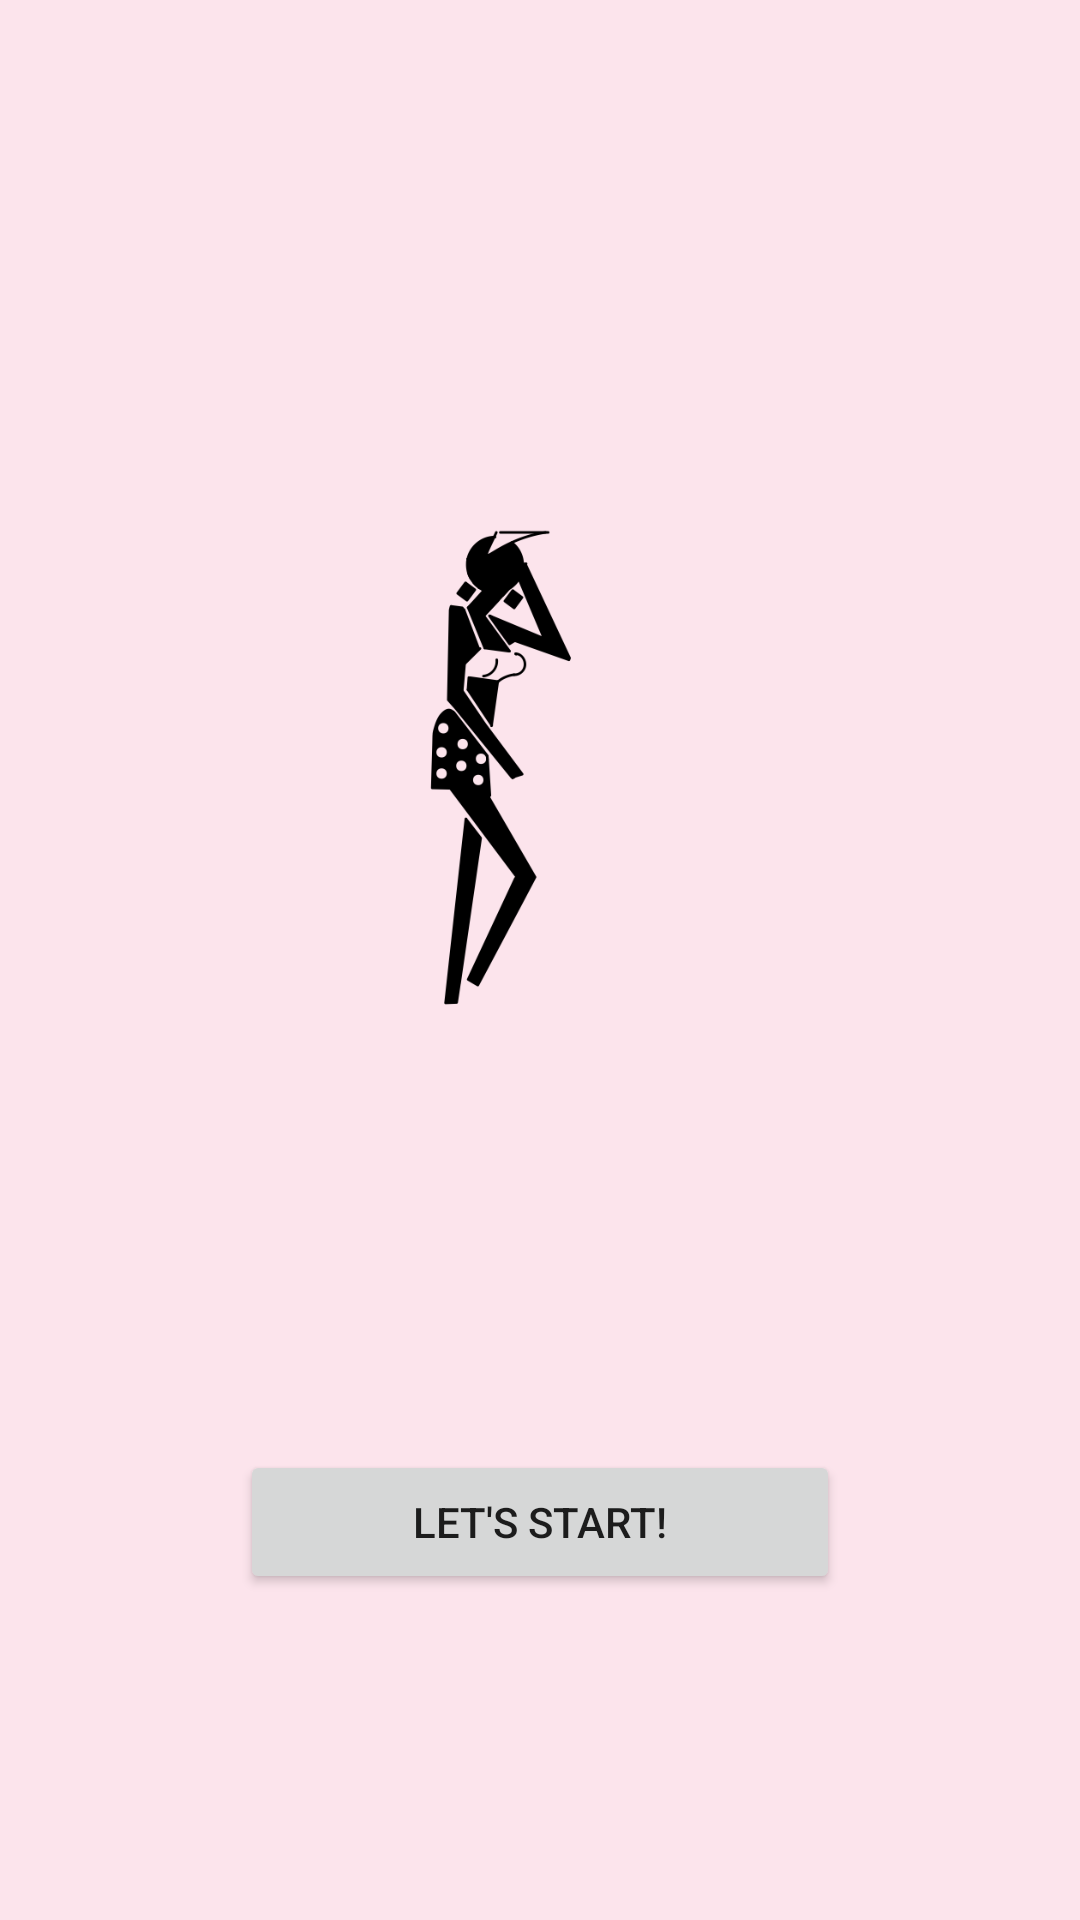

Produce the Android XML layout that renders to this screen, including the resource entries it uses.
<!-- AndroidManifest.xml: application theme AppTheme -->
<!-- res/layout/fragment5_layout.xml -->
<?xml version="1.0" encoding="utf-8"?>
<LinearLayout xmlns:android="http://schemas.android.com/apk/res/android"
    android:layout_width="match_parent"
    android:layout_height="match_parent"
    android:orientation="vertical">
    <LinearLayout
        android:layout_width="match_parent"
        android:layout_height="match_parent"
        android:orientation="vertical"
        android:gravity="center">
        <ImageView
            android:paddingTop="100dp"
            android:layout_width="300dp"
            android:layout_height="300dp"
            android:src="@drawable/ic_fragment_5"/>
        <LinearLayout
            android:layout_marginTop="75dp"
            android:layout_marginLeft="20dp"
            android:layout_marginRight="20dp"
            android:layout_width="match_parent"
            android:layout_height="120dp"
            android:gravity="center">
            <Button
                android:layout_width="200dp"
                android:layout_height="wrap_content"
                android:text="Let's start!"
                android:onClick="onClick"/>
        </LinearLayout>
    </LinearLayout>

</LinearLayout>
<!-- resources referenced by this layout -->
<resources>
  <!-- drawable ic_fragment_5: png bitmap (drawable-xhdpi, 17418 bytes) -->
  <style name="AppTheme" parent="Theme.AppCompat.Light.DarkActionBar">
          
          <item name="colorPrimary">@color/colorPrimary</item>
          <item name="colorPrimaryDark">@color/colorPrimaryDark</item>
          <item name="colorAccent">@color/colorAccent</item>
          <item name="android:colorBackground">@color/pink0</item>
      </style>
  <color name="colorPrimary">#ec407a</color>
  <color name="colorPrimaryDark">#ad1457</color>
  <color name="colorAccent">#f8bbd0</color>
  <color name="pink0">#fce4ec</color>
</resources>
